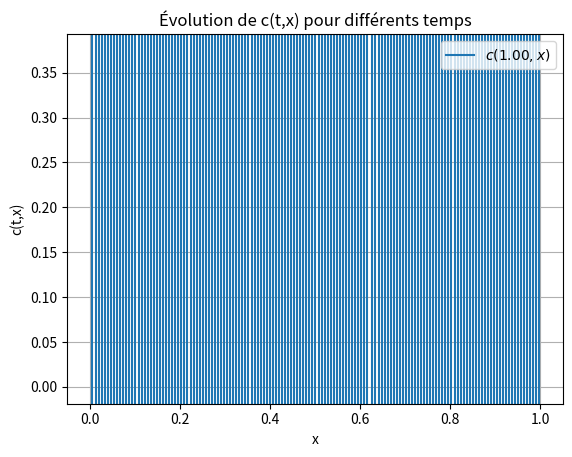

Recreate this plot in Python.
#!/usr/bin/env python3
# -*- coding: utf-8 -*-
"""
Mini projet Python équation de transport
"""

#Importation des librairies

import numpy as np
import matplotlib.pyplot as plt

#Definition des fonctions

def ctilde(x):
    """
    Retourne la valeur de ctilde(x) comme donnée dans l'énoncé
    c(0,x) = ctilde(x)
    """
    
    c = np.maximum(0,np.exp(-(x-0.2)**2/0.005 - 1 ))
    
    return c


#Programme principale

if __name__ == '__main__':
    
    n = 150
    tmax = 1
    v = -1
    m = int(n*tmax)
    
    dx = 1/n
    dt = tmax/m
    
    x = np.linspace(0,1,n)
    c = ctilde(x)
    t = 0
    
    plt.grid()
    plt.title('Évolution de c(t,x) pour différents temps')
    plt.xlabel('x')
    plt.ylabel('c(t,x)')
    
    for i in range(m):

        c = c - v * (dt/dx) * (c - np.roll(c,+1))
        t += dt
        if i == 0:
            line, = plt.plot(x,c)
        else:
            line.set_ydata(c)
            line.set_label(r'$c({:.2f},x)$'.format(t))
        plt.pause(dt)
        plt.legend(loc='upper right')
        
        
        plt.show()
            
